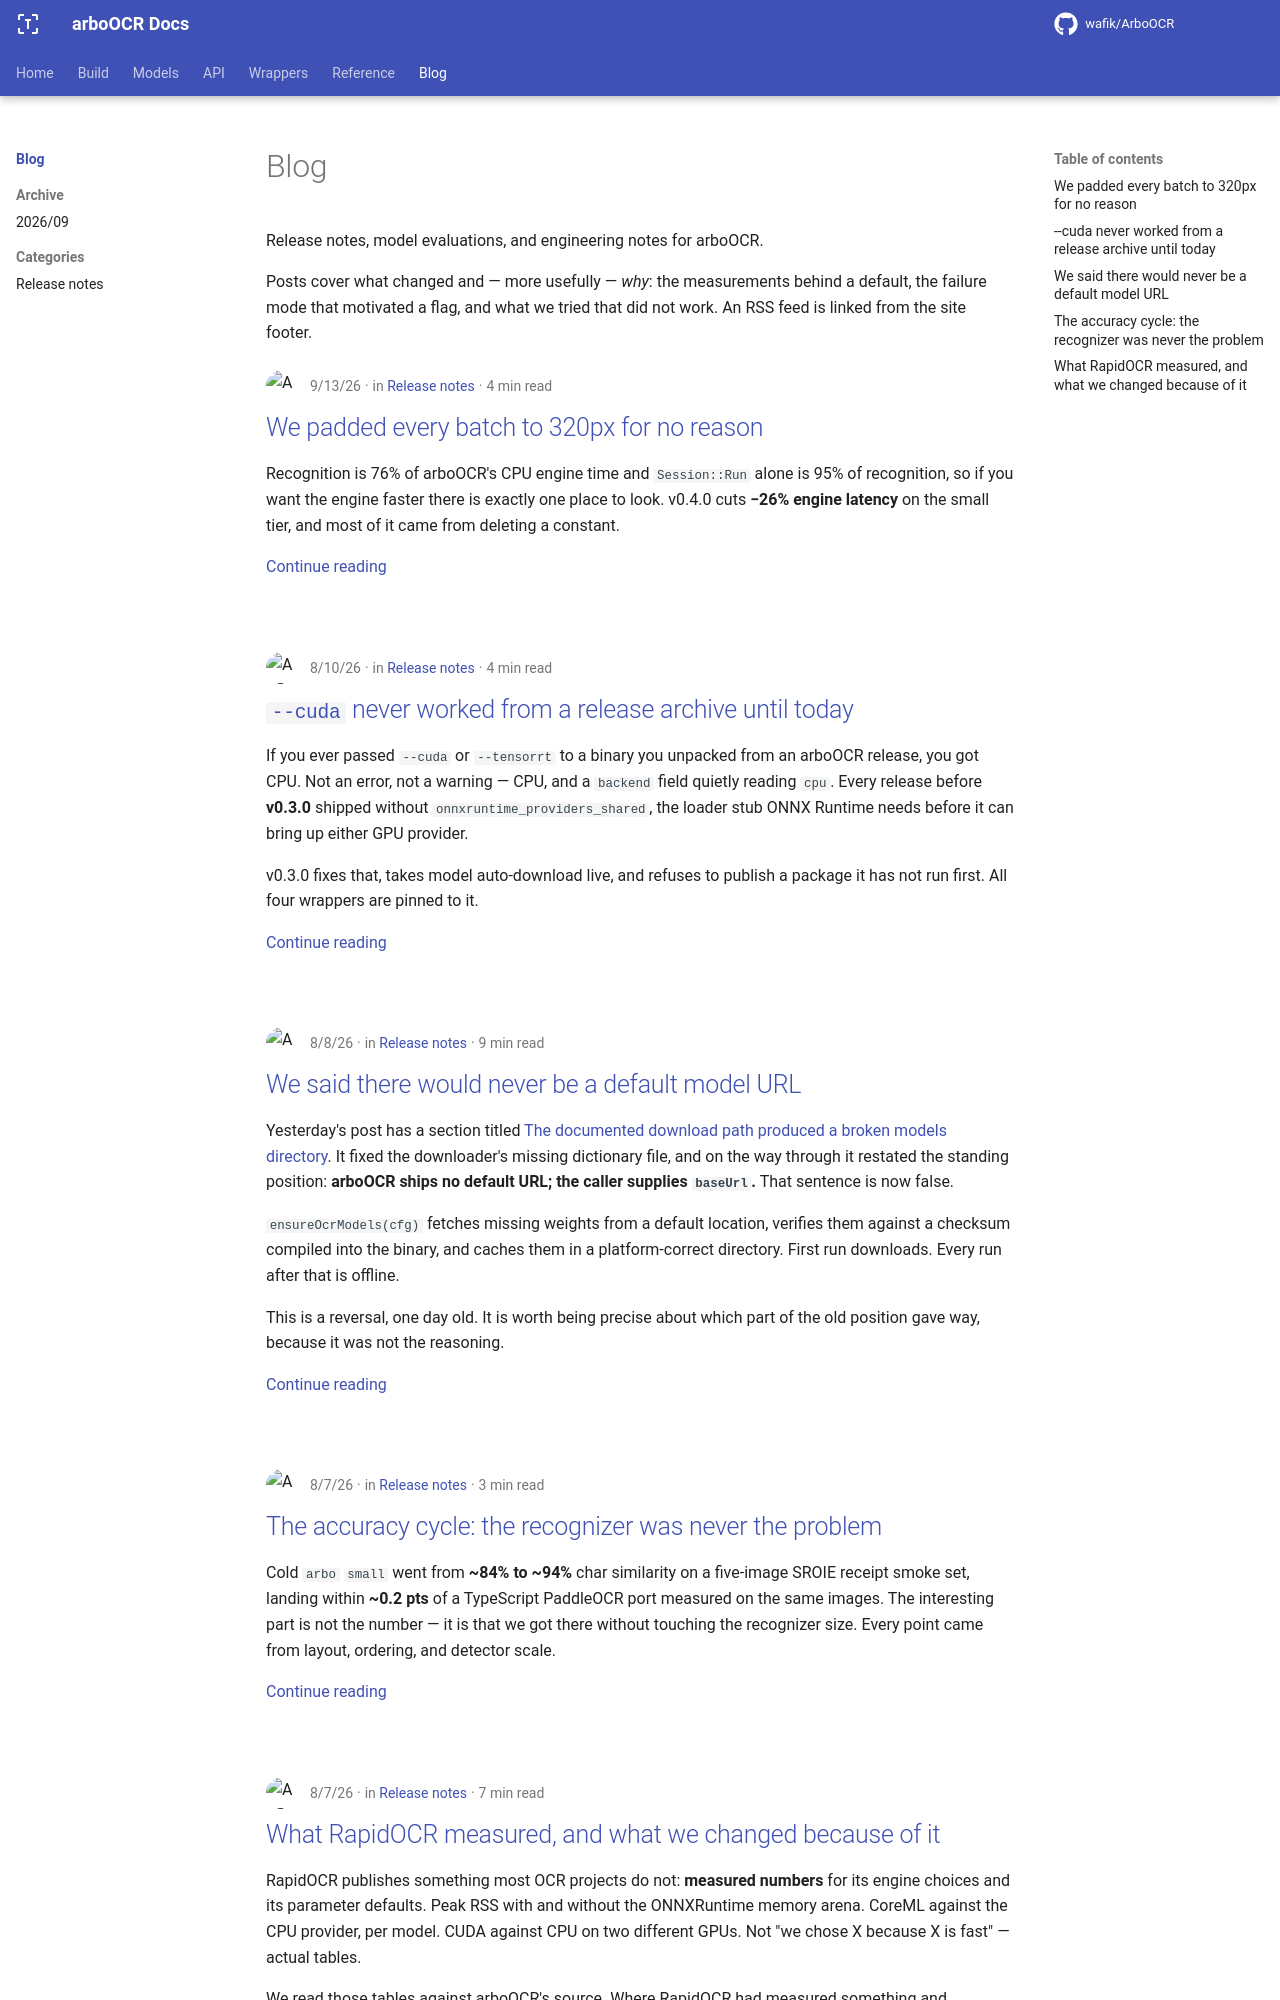

repository: ARBO-TEAM/arbo-ocr-docs · page: main/blog/index.html · generator: mkdocs

---
title: Blog
description: >-
  Release notes, model evaluations, and engineering notes from the people
  working on arboOCR.
---

# Blog

Release notes, model evaluations, and engineering notes for arboOCR.
